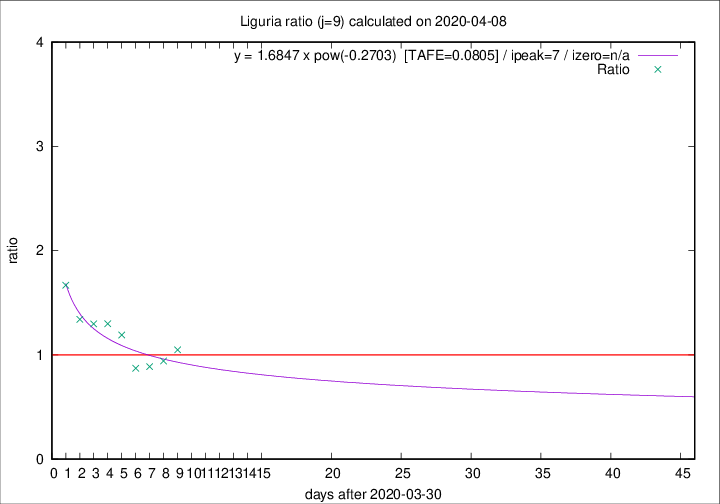

The table this chart was drawn from, first rows:
2020-04-08, 34, 654, 257, 245, 1.0490
2020-04-07, 25, 620, 243, 258, 0.9419
2020-04-06, 39, 595, 237, 267, 0.8876
2020-04-05, 14, 556, 225, 258, 0.8721
2020-04-04, 23, 542, 262, 220, 1.191
2020-04-03, 31, 519, 265, 204, 1.299
2020-04-02, 28, 488, 257, 198, 1.298
2020-04-01, 32, 460, 248, 185, 1.341
2020-03-31, 31, 428, 257, 154, 1.669
